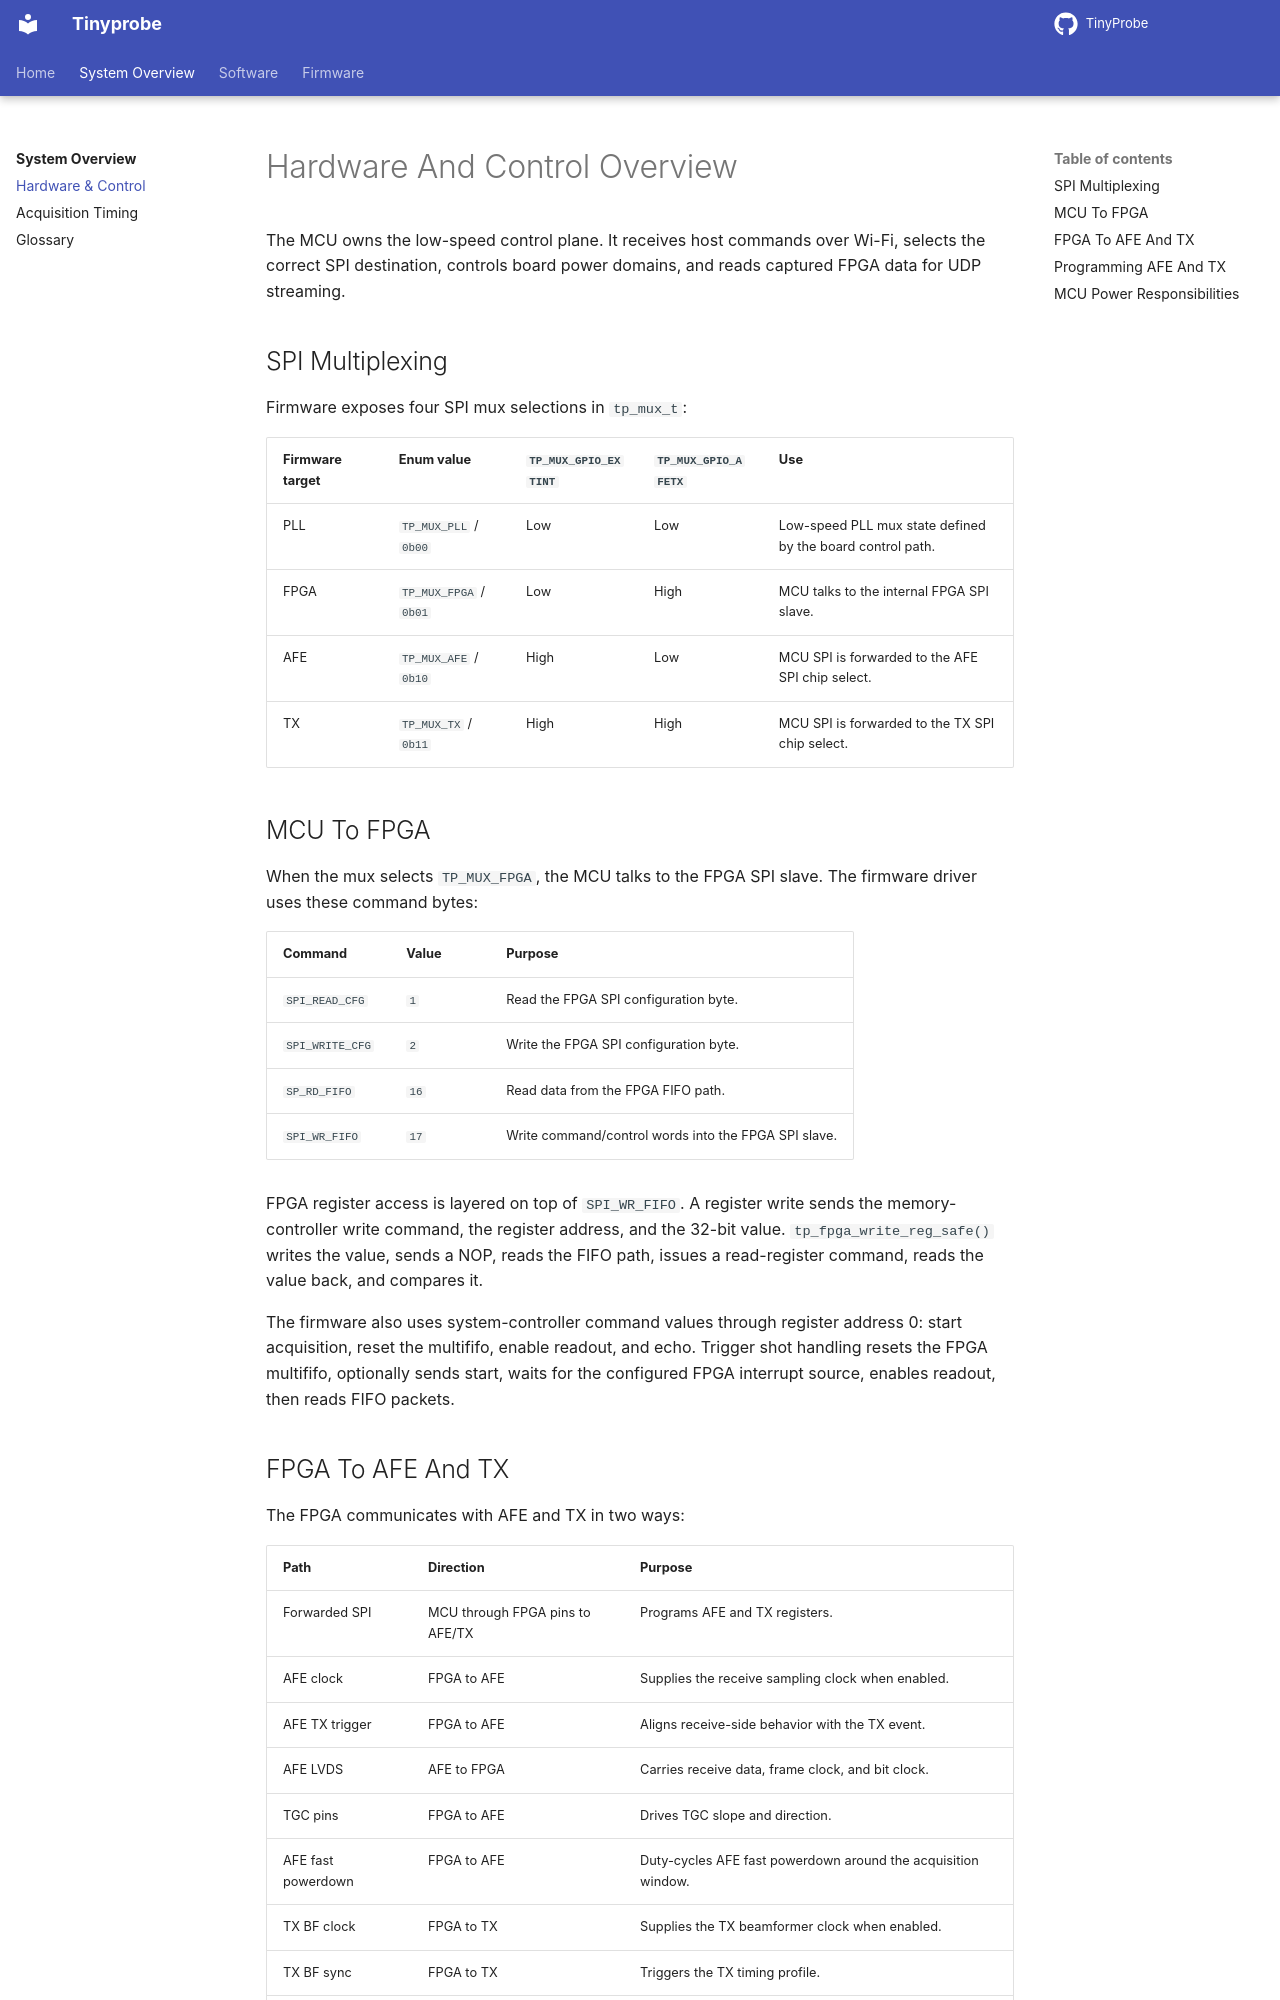

repository: pulp-bio/TinyProbe · page: system/hardware-control/index.html · generator: mkdocs

# Hardware And Control Overview

The MCU owns the low-speed control plane. It receives host commands over Wi-Fi,
selects the correct SPI destination, controls board power domains, and reads
captured FPGA data for UDP streaming.

## SPI Multiplexing

Firmware exposes four SPI mux selections in `tp_mux_t`:

| Firmware target | Enum value | `TP_MUX_GPIO_EXTINT` | `TP_MUX_GPIO_AFETX` | Use |
| --- | --- | --- | --- | --- |
| PLL | `TP_MUX_PLL` / `0b00` | Low | Low | Low-speed PLL mux state defined by the board control path. |
| FPGA | `TP_MUX_FPGA` / `0b01` | Low | High | MCU talks to the internal FPGA SPI slave. |
| AFE | `TP_MUX_AFE` / `0b10` | High | Low | MCU SPI is forwarded to the AFE SPI chip select. |
| TX | `TP_MUX_TX` / `0b11` | High | High | MCU SPI is forwarded to the TX SPI chip select. |

## MCU To FPGA

When the mux selects `TP_MUX_FPGA`, the MCU talks to the FPGA SPI slave. The
firmware driver uses these command bytes:

| Command | Value | Purpose |
| --- | --- | --- |
| `SPI_READ_CFG` | `1` | Read the FPGA SPI configuration byte. |
| `SPI_WRITE_CFG` | `2` | Write the FPGA SPI configuration byte. |
| `SP_RD_FIFO` | `16` | Read data from the FPGA FIFO path. |
| `SPI_WR_FIFO` | `17` | Write command/control words into the FPGA SPI slave. |

FPGA register access is layered on top of `SPI_WR_FIFO`. A register write sends
the memory-controller write command, the register address, and the 32-bit value.
`tp_fpga_write_reg_safe()` writes the value, sends a NOP, reads the FIFO path,
issues a read-register command, reads the value back, and compares it.

The firmware also uses system-controller command values through register address
0: start acquisition, reset the multififo, enable readout, and echo. Trigger
shot handling resets the FPGA multififo, optionally sends start, waits for the
configured FPGA interrupt source, enables readout, then reads FIFO packets.
